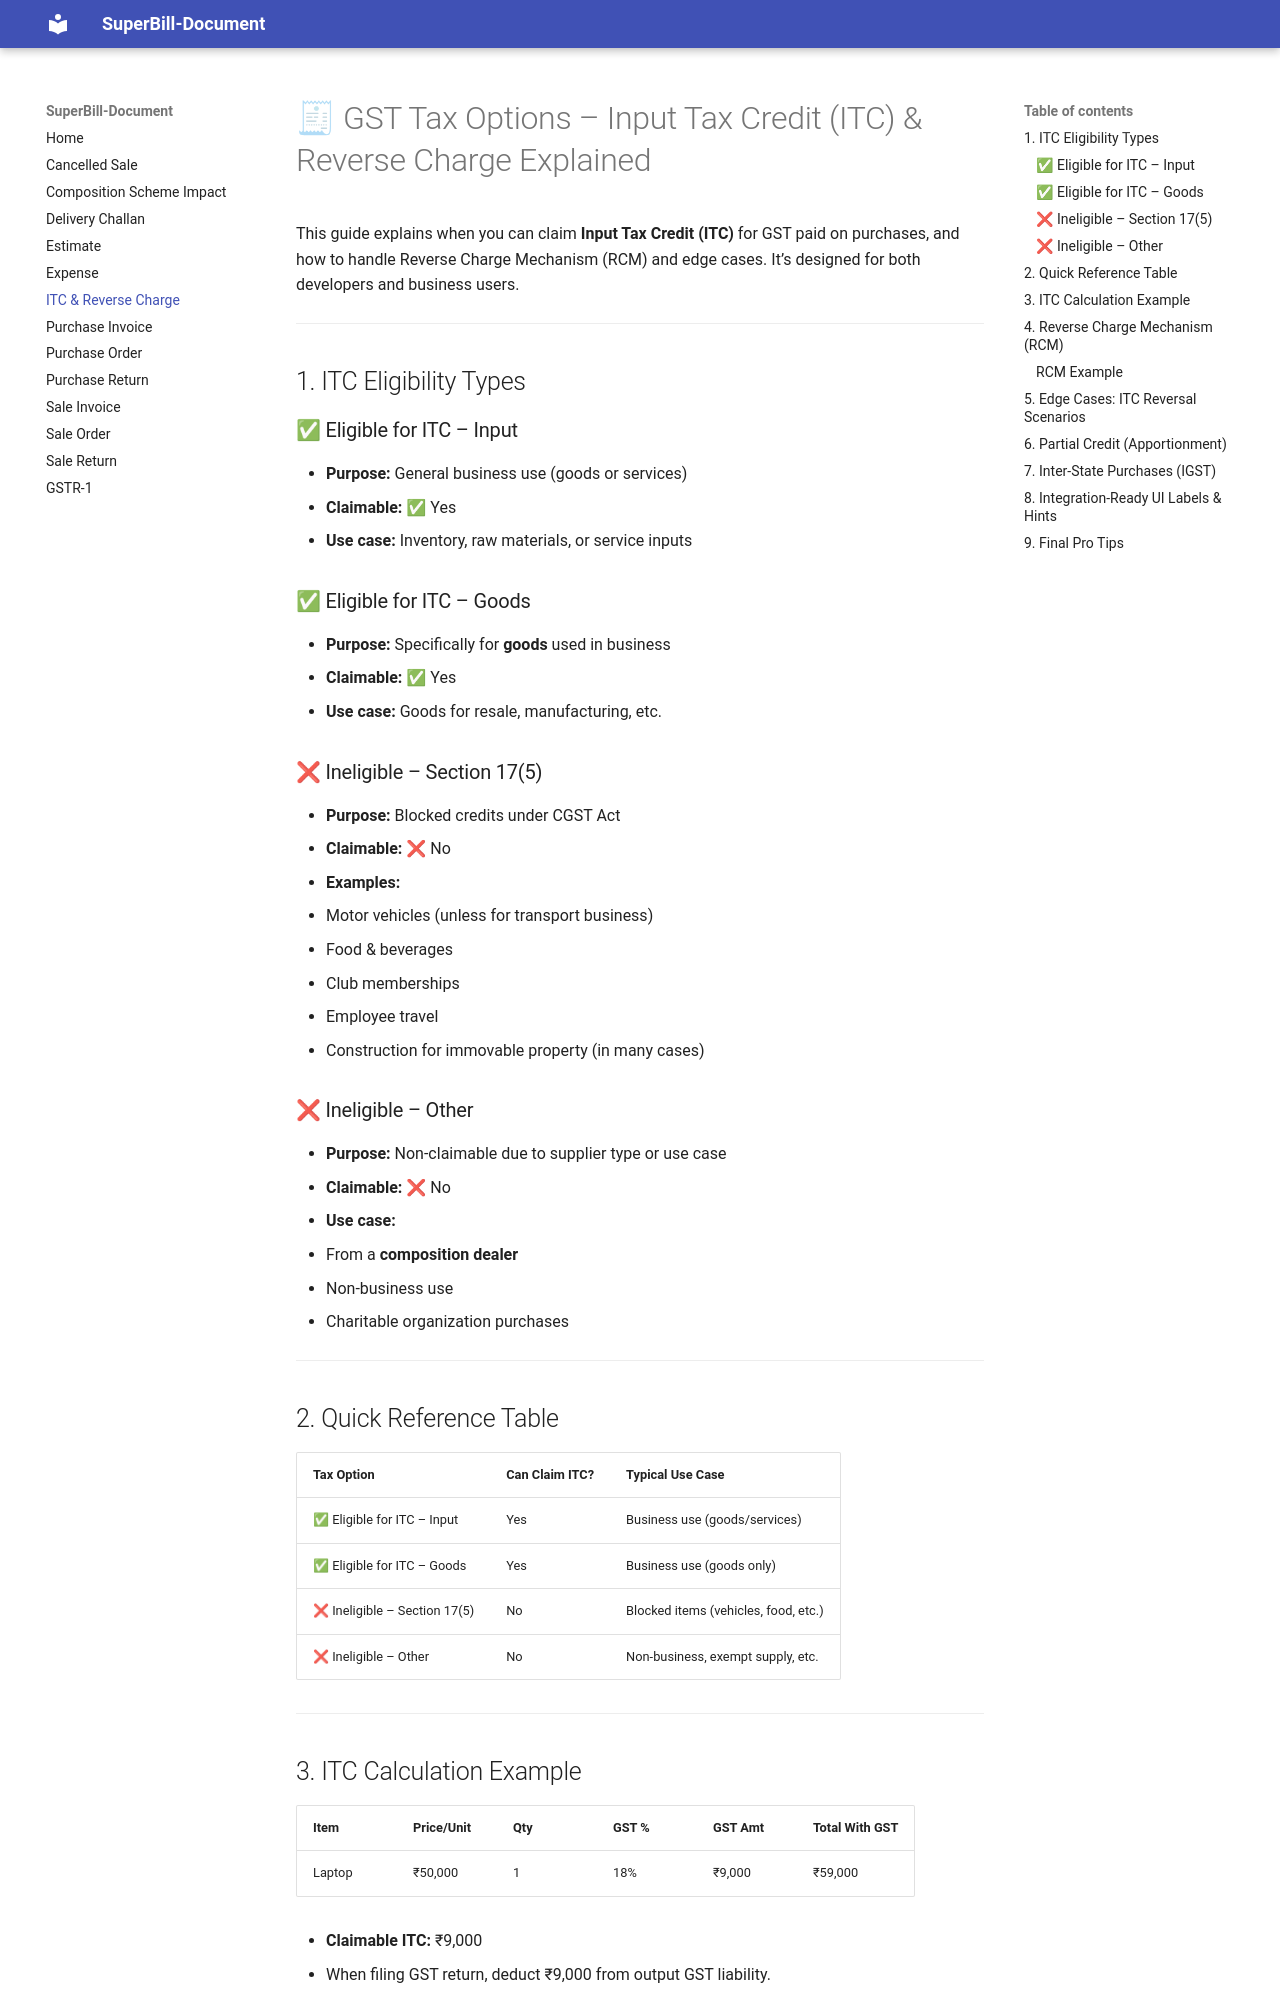

repository: rahul-system/SuperBill-Document · page: ITC_ReverseCharge/index.html · generator: mkdocs

# 🧾 GST Tax Options – Input Tax Credit (ITC) & Reverse Charge Explained

This guide explains when you can claim **Input Tax Credit (ITC)** for GST paid on purchases, and how to handle Reverse Charge Mechanism (RCM) and edge cases. It’s designed for both developers and business users.

---

## 1. ITC Eligibility Types

### ✅ Eligible for ITC – Input
- **Purpose:** General business use (goods or services)
- **Claimable:** ✅ Yes
- **Use case:** Inventory, raw materials, or service inputs

### ✅ Eligible for ITC – Goods
- **Purpose:** Specifically for **goods** used in business
- **Claimable:** ✅ Yes
- **Use case:** Goods for resale, manufacturing, etc.

### ❌ Ineligible – Section 17(5)
- **Purpose:** Blocked credits under CGST Act
- **Claimable:** ❌ No
- **Examples:**
  - Motor vehicles (unless for transport business)
  - Food & beverages
  - Club memberships
  - Employee travel
  - Construction for immovable property (in many cases)

### ❌ Ineligible – Other
- **Purpose:** Non-claimable due to supplier type or use case
- **Claimable:** ❌ No
- **Use case:**
  - From a **composition dealer**
  - Non-business use
  - Charitable organization purchases

---

## 2. Quick Reference Table

| Tax Option                    | Can Claim ITC? | Typical Use Case                     |
|------------------------------|----------------|--------------------------------------|
| ✅ Eligible for ITC – Input   | Yes            | Business use (goods/services)        |
| ✅ Eligible for ITC – Goods   | Yes            | Business use (goods only)            |
| ❌ Ineligible – Section 17(5) | No             | Blocked items (vehicles, food, etc.) |
| ❌ Ineligible – Other         | No             | Non-business, exempt supply, etc.    |

---

## 3. ITC Calculation Example

| Item   | Price/Unit | Qty | GST % | GST Amt | Total With GST |
|--------|------------|-----|-------|---------|----------------|
| Laptop | ₹50,000    | 1   | 18%   | ₹9,000  | ₹59,000        |

- **Claimable ITC:** ₹9,000
- When filing GST return, deduct ₹9,000 from output GST liability.
- You only bear the base cost of ₹50,000 in your books.

---
